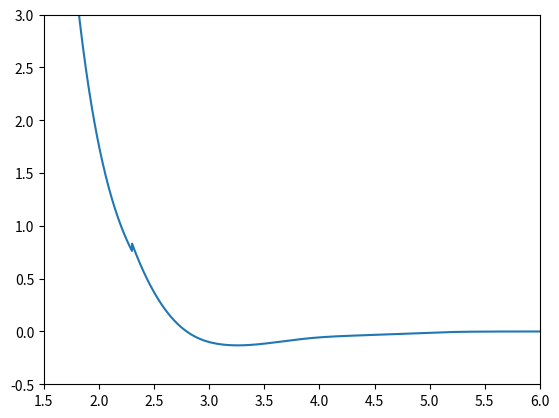

Write Python code to recreate this figure.
import numpy as np
import copy
from collections import OrderedDict
import matplotlib.pyplot as plt
from datetime import datetime

#------------------------------------------------------------测试：Mg.eam.fs的生成------------------------------------
#---------------定义好一些内存变量--------------------
emb =  [None for i in range(10000)]     # 嵌入能的值
fr =   [None for i in range(10000)]     # 电子密度函数值
vsum = [None for i in range(10000)]     # 对势函数值
v =    [None for i in range(10000)]     # 乘以r后的对势值

T_ao = [None for i in range(10)]   # Ak
T_ro = [None for i in range(10)]   # Rk
T_ap = [None for i in range(10)]   # ak
T_rp = [None for i in range(10)]   # rk
T_af = [None for i in range(2)]    # A 和 B

bzb = [None for i in range(4)]


# -------- ZBL connect parameters                      ZBL连接参数：有4个参数
qele1 = 12.0    # for Mg
qele2 = 12.0    # for Mg
b0 = 7.13869020382836     # B0参数
b1 = -3.42213335283108    # B1参数
b2 = -0.0631964668839501    # B2参数
b3 = 0.0652873462213261     # B3参数

#---------Guage parameters                             规范不变性参数：有2个参数
T_sss = 0.645841533432715     # S参数
T_ccc = 0.401821332632028      # C参数

#---------potential parameters                          势函数参数：共22个参数

# (1).电子密度函数的参数（10个需要调参）
# Ak：节点系数
T_ao[0]=0.00107141640725646
T_ao[1]=-0.00210005300301463
T_ao[2]=0.0578954145943402
T_ao[3]=-0.113764843494093
T_ao[4]=0.0568853339673111
T_ao[5]=0.00145565626552289
T_ao[6]=-0.00306278411316600
T_ao[7]=0.169636267604889
T_ao[8]=-0.335855111019231
T_ao[9]=0.167896433936514


# (2).对势函数的参数（10个需要调参）
# ak：节点系数
T_ap[0]=-0.000379992731900483
T_ap[1]=-0.00970160325290971
T_ap[2]=0.0223615549371360   # a3
T_ap[3]=0.0102799999816850
T_ap[4]=-0.0652603934277463
T_ap[5]=-0.0541894195773795
T_ap[6]=0.304891344131519
T_ap[7]=0.277105917461963
T_ap[8]=0.386349382979606
T_ap[9]=-0.122340639111536


# (3).嵌入能的参数A和B （2个需要调参）
#T_af[0] = -0.971262913156540e-02    # 嵌入能参数A
#T_af[1] = 0.364558125014771e-05     # 嵌入能参数B

#-------------------------------------------



# Rk：节点位置的固定值（输入值，不需要调参）
T_ro[0] = 6.3
T_ro[1] = 5.9
T_ro[2] = 5.5
T_ro[3] = 5.1
T_ro[4] = 4.7
T_ro[5] = 4.3
T_ro[6] = 3.9
T_ro[7] = 3.5
T_ro[8] = 3.1
T_ro[9]= 2.7
# rk：节点位置的固定值（输入值，不需要调参）
T_rp[0] = 6.3
T_rp[1] = 5.9
T_rp[2] = 5.5
T_rp[3] = 5.1
T_rp[4] = 4.7
T_rp[5] = 4.3
T_rp[6] = 3.9
T_rp[7] = 3.5
T_rp[8] = 3.1
T_rp[9]= 2.7

#--------------------
dp=2.0000e-0003     # 即drho
dr=6.3000E-0004
#---------------------

def HH(x):   # Hs(x)是单位阶跃函数
    if x > 0: return 1
    else: return 0

file = open('Mg_2021test_chj.eam.fs', 'w')   #  势函数文件列表
file.write("Mg potential\n")
file.write("Finnis-Sinclair formalism\n")
file.write("writen by hjchen in %s\n" % (datetime.now().strftime('%Y-%m-%d %H:%M:%S')))
file.write("1  Mg\n") # Number of Elements, Element symbol
file.write("10000  2.0000E-0003  10000  6.3000E-0004  6.3000E+0000\n") # Nrho, drho, Nr, dr, cutoff
# Nrho: Number of points at which electron density is evaluated  -  评估电子密度的点数
# drho: distance between points where the electron density is evaluated - 计算电子密度的点之间的距离
# Nr: Number of points at which the interatomic potential and embedding function is evaluated - 评估原子间电势和嵌入函数的点数
# dr: distance between points where the interatomic potential and embedding function is evaluated - 评估原子间势和嵌入函数的点之间的距离
# ctoff: cutoff distance for all functions(Angstroms) - 所有函数的截断距离（埃）
file.write("12   2.43050E+0001   3.2090E+0000  hcp\n")  # 原子序数， 相对原子质量， 晶格常数， hcp

#----------------嵌入能的计算
for i in range(0, 10000):
    r = float(i) * dp     # 对应ρ = i * dρ
    if i == 0:
        emb[i] = 0.0e0
    else:
        # 进行规范不变性变换后，嵌入能公式F_eff(ρ) = F(ρ/S) + (C/S)*ρ
        # 其中，F(ρi) = -√ρi + A*ρi^2 + B*ρi^4
        emb[i] = - np.sqrt(r/T_sss) + (T_ccc/T_sss) * r

for i in range(0, int(10000/5)):   # 分成5列写入到势函数文件中
    file.write("{:24.14E}\t {:24.14E}\t {:24.14E}\t {:24.14E}\t {:24.14E}\n".
               format(emb[5 * i], emb[5 * i + 1], emb[5 * i + 2], emb[5 * i + 3],
                      emb[5 * i + 4]))



#----------------电子密度函数Φ(r)的计算
for i in range(0, 10000):
    r = float(i) * dr   # 对应r = i * dr
    # fr1对应的是未进行规范不变性变换的对势函数Φ(r)
    fr1 = T_ao[0] * (T_ro[0] - r) ** 3 * HH(T_ro[0] - r) + \
          T_ao[1] * (T_ro[1] - r) ** 3 * HH(T_ro[1] - r) + \
          T_ao[2] * (T_ro[2] - r) ** 3 * HH(T_ro[2] - r) + \
          T_ao[3] * (T_ro[3] - r) ** 3 * HH(T_ro[3] - r) + \
          T_ao[4] * (T_ro[4] - r) ** 3 * HH(T_ro[4] - r) + \
          T_ao[5] * (T_ro[5] - r) ** 3 * HH(T_ro[5] - r) + \
          T_ao[6] * (T_ro[6] - r) ** 3 * HH(T_ro[6] - r) + \
          T_ao[7] * (T_ro[7] - r) ** 3 * HH(T_ro[7] - r) + \
          T_ao[8] * (T_ro[8] - r) ** 3 * HH(T_ro[8] - r) + \
          T_ao[9] * (T_ro[9] - r) ** 3 * HH(T_ro[9] - r)
    # fr对应的是规范不变性变换后的对势函数Φ_eff(r)
    fr[i] = T_sss * fr1    # 对应公式：Φ_eff(r) = S * Φ(r)

for i in range(0, int(10000/5)):   # 分成5列写入到势函数文件中
    file.write("{:24.14E}\t {:24.14E}\t {:24.14E}\t {:24.14E}\t {:24.14E}\n".
               format(fr[5 * i], fr[5 * i + 1], fr[5 * i + 2], fr[5 * i + 3],
                      fr[5 * i + 4]))

#---------------
r_value = []
pair_potential = []
for i in range(0, 10000):
    r = float(i) * dr
    if r == 0:
        r = 0.1e-30
    if i == 0:
        zed1   = qele1                                  # 对应Zi
        zed2   = qele2                                  # 对应Zj
        ev     = 1.602176565e-19                        # 对应e
        pi     = 3.14159265358979324e0                  # 对应π
        epsil0 = 8.854187817e-12                        # 对应ε0
        bohrad = 0.52917721067e0                       # 波尔半径：0.529埃
        exn    = 0.23e0                                # 幂函数的指数（常数）
        beta   = (zed1*zed2*ev*ev)/(4.0*pi*epsil0)*1.0e10/ev
        rs     = 0.8854*bohrad/(zed1**exn +zed2**exn)   #  对应公式a = 0.4685335/(Zi^0.23 + Zj^0.23)
        bzb[0] = -3.19980 / rs     #  对应x = rij/a
        bzb[1] = -0.94229 / rs     #  对应x = rij/a
        bzb[2] = -0.40290 / rs     #  对应x = rij/a
        bzb[3] = -0.20162 / rs     #  对应x = rij/a
        v[i]   = beta * (0.18175 * np.exp(bzb[0] * r) +
                         0.50986 * np.exp(bzb[1] * r) +
                         0.28022 * np.exp(bzb[2] * r) +
                         0.02817 * np.exp(bzb[3] * r))

    if r < 1.0:
        zed1 = qele1
        zed2 = qele2
        ev = 1.602176565e-19
        pi = 3.14159265358979324e0
        epsil0 = 8.854187817e-12
        bohrad = 0.52917721067e0
        exn = 0.23e0
        beta = (zed1*zed2*ev*ev)/(4.0*pi*epsil0)*1.0e10/ev
        rs = 0.8854*bohrad/(zed1**exn +zed2**exn)
        bzb[0] = -3.19980/rs
        bzb[1] = -0.94229/rs
        bzb[2] = -0.40290/rs
        bzb[3] = -0.20162/rs
        rinv = 1.0/r
        vsum[i] = beta * rinv * (0.18175 * np.exp(bzb[0] * r) +
                                 0.50986 * np.exp(bzb[1] * r) +
                                 0.28022 * np.exp(bzb[2] * r) +
                                 0.02817 * np.exp(bzb[3] * r))

    elif r >= 1.0 and r < 2.3:
        vsum[i] = np.exp(b0+b1*r+b2*r**2.0+b3*r**3.0)

    elif r >= 2.3:
        vsum[i] = T_ap[0] * (T_rp[0] - r) ** 3 * HH(T_rp[0] - r) + \
        T_ap[1] * (T_rp[1] - r) ** 3 * HH(T_rp[1] - r) + \
        T_ap[2] * (T_rp[2] - r) ** 3 * HH(T_rp[2] - r) + \
        T_ap[3] * (T_rp[3] - r) ** 3 * HH(T_rp[3] - r) + \
        T_ap[4] * (T_rp[4] - r) ** 3 * HH(T_rp[4] - r) + \
        T_ap[5] * (T_rp[5] - r) ** 3 * HH(T_rp[5] - r) + \
        T_ap[6] * (T_rp[6] - r) ** 3 * HH(T_rp[6] - r) + \
        T_ap[7] * (T_rp[7] - r) ** 3 * HH(T_rp[7] - r) + \
        T_ap[8] * (T_rp[8] - r) ** 3 * HH(T_rp[8] - r) + \
        T_ap[9] * (T_rp[9]-r) ** 3 * HH(T_rp[9] - r) - \
 2.0 * T_ccc * (T_ao[0] * (T_ro[0] - r) ** 3 * HH(T_ro[0] - r) +
                T_ao[1] * (T_ro[1] - r) ** 3 * HH(T_ro[1] - r) +
                T_ao[2] * (T_ro[2] - r) ** 3 * HH(T_ro[2] - r) +
                T_ao[3] * (T_ro[3] - r) ** 3 * HH(T_ro[3] - r) +
                T_ao[4] * (T_ro[4] - r) ** 3 * HH(T_ro[4] - r) +
                T_ao[5] * (T_ro[5] - r) ** 3 * HH(T_ro[5] - r) +
                T_ao[6] * (T_ro[6] - r) ** 3 * HH(T_ro[6] - r) +
                T_ao[7] * (T_ro[7] - r) ** 3 * HH(T_ro[7] - r) +
                T_ao[8] * (T_ro[8] - r) ** 3 * HH(T_ro[8] - r) +
                T_ao[9] * (T_ro[9] - r) ** 3 * HH(T_ro[9] - r))

    r_value.append(r)    # 把r存起来
    pair_potential.append(vsum[i])  # 把对势的值存起来（没有乘以r的）
    v[i] = r * vsum[i]

np.savetxt('r_value.txt', r_value)
np.savetxt('pair_potential_value.txt', pair_potential)   # 保存没有乘以r的对势值

r_test = []
pair_test = []
for r, pair in zip(r_value, pair_potential):
    if np.isnan(np.array(pair)):
        pass
    else:
        r_test.append(r)
        pair_test.append(pair)

plt.plot(r_test, pair_test)
plt.xlim(1.5, 6)
plt.ylim(-0.5, 3)
plt.show()


for i in range(0, int(10000 / 5)):  # 分成5列写入到势函数文件中
    file.write("{:24.14E}\t {:24.14E}\t {:24.14E}\t {:24.14E}\t {:24.14E}\n".
               format(v[5 * i], v[5 * i + 1], v[5 * i + 2], v[5 * i + 3],
                      v[5 * i + 4]))

file.close()
#
#
#
#
#
#

#---------------------------------------------测试：Mg_20190916.eam.fs的生成--------------------------
# import numpy as np
# import copy
# from collections import OrderedDict
# import matplotlib.pyplot as plt
# from datetime import datetime
#
# #---------------定义好一些内存变量--------------------
# emb =  [None for i in range(10000)]     # 嵌入能的值
# fr =   [None for i in range(10000)]     # 电子密度函数值
# vsum = [None for i in range(10000)]     # 对势函数值
# v =    [None for i in range(10000)]     # 乘以r后的对势值
#
# T_ao = [None for i in range(10)]   # Ak
# T_ro = [None for i in range(10)]   # Rk
# T_ap = [None for i in range(10)]   # ak
# T_rp = [None for i in range(10)]   # rk
# T_af = [None for i in range(2)]    # A 和 B
#
# bzb = [None for i in range(4)]
#
#
# # -------- ZBL connect parameters                      ZBL连接参数：有4个参数
# qele1 = 12.0    # for Mg
# qele2 = 12.0    # for Mg
# b0 = 0.704664243977151e+01     # B0参数
# b1 = -0.333010469851498e+01    # B1参数
# b2 = -0.619555583046675e-01    # B2参数
# b3 = 0.640655473828010e-01    # B3参数
#
# #---------Guage parameters                             规范不变性参数：有2个参数
# T_sss = 0.644973966426141e+00     # S参数
# T_ccc = 0.401551356125883e+00      # C参数
#
# #---------potential parameters                          势函数参数：共22个参数
#
# # (1).电子密度函数的参数（10个需要调参）
# # Ak：节点系数
# T_ao[0]=0.103505961304011e-02
# T_ao[1]=-0.200456259837736e-02
# T_ao[2]=0.582304132777502e-01
# T_ao[3]=-0.114559033299128e+00
# T_ao[4]=0.572667170534239e-01
# T_ao[5]=0.131921246010663e-03
# T_ao[6]=-0.210012600486547e-03
# T_ao[7]=0.175729529142241e+00
# T_ao[8]=-0.370683599716195e+00
# T_ao[9]=0.214070465439199e+01
#
#
# # (2).对势函数的参数（10个需要调参）
# # ak：节点系数
# T_ap[0]=-0.259183792597927e-03
# T_ap[1]=-0.904891038338592e-02
# T_ap[2]=0.218862253193047e-01
# T_ap[3]=0.586212126710029e-02
# T_ap[4]=-0.627354410264580e-01
# T_ap[5]=-0.409394774379268e-01
# T_ap[6]=0.282588362952282e+00
# T_ap[7]=0.297152769812915e+00
# T_ap[8]=0.566647129926957e+00
# T_ap[9]=0.981038501882758e-01
#
#
# # (3).嵌入能的参数A和B （2个需要调参）
# #T_af[0] = -0.971262913156540e-02    # 嵌入能参数A
# #T_af[1] = 0.364558125014771e-05     # 嵌入能参数B
#
# #-------------------------------------------
#
#
#
# # Rk：节点位置的固定值（输入值，不需要调参）
# T_ro[0] = 6.3
# T_ro[1] = 5.9
# T_ro[2] = 5.5
# T_ro[3] = 5.1
# T_ro[4] = 4.7
# T_ro[5] = 4.3
# T_ro[6] = 3.9
# T_ro[7] = 3.5
# T_ro[8] = 3.1
# T_ro[9]= 2.7
# # rk：节点位置的固定值（输入值，不需要调参）
# T_rp[0] = 6.3
# T_rp[1] = 5.9
# T_rp[2] = 5.5
# T_rp[3] = 5.1
# T_rp[4] = 4.7
# T_rp[5] = 4.3
# T_rp[6] = 3.9
# T_rp[7] = 3.5
# T_rp[8] = 3.1
# T_rp[9]= 2.7
#
# #--------------------
# dp=2.0000e-0003     # 即drho
# dr=6.3000E-0004
# #---------------------
#
# def HH(x):   # Hs(x)是单位阶跃函数
#     if x > 0: return 1
#     else: return 0
#
# file = open('Mg_2021test_chj.eam.fs', 'w')   #  势函数文件列表
# file.write("Mg potential\n")
# file.write("Finnis-Sinclair formalism\n")
# file.write("writen by hjchen in %s\n" % (datetime.now().strftime('%Y-%m-%d %H:%M:%S')))
# file.write("1  Mg\n") # Number of Elements, Element symbol
# file.write("10000  2.0000E-0003  10000  6.3000E-0004  6.3000E+0000\n") # Nrho, drho, Nr, dr, cutoff
# # Nrho: Number of points at which electron density is evaluated  -  评估电子密度的点数
# # drho: distance between points where the electron density is evaluated - 计算电子密度的点之间的距离
# # Nr: Number of points at which the interatomic potential and embedding function is evaluated - 评估原子间电势和嵌入函数的点数
# # dr: distance between points where the interatomic potential and embedding function is evaluated - 评估原子间势和嵌入函数的点之间的距离
# # ctoff: cutoff distance for all functions(Angstroms) - 所有函数的截断距离（埃）
# file.write("12   2.43050E+0001   3.2090E+0000  hcp\n")  # 原子序数， 相对原子质量， 晶格常数， hcp
#
# #----------------嵌入能的计算
# for i in range(0, 10000):
#     r = float(i) * dp     # 对应ρ = i * dρ
#     if i == 0:
#         emb[i] = 0.0e0
#     else:
#         # 进行规范不变性变换后，嵌入能公式F_eff(ρ) = F(ρ/S) + (C/S)*ρ
#         # 其中，F(ρi) = -√ρi + A*ρi^2 + B*ρi^4
#         emb[i] = - np.sqrt(r/T_sss) + (T_ccc/T_sss) * r
#
# for i in range(0, int(10000/5)):   # 分成5列写入到势函数文件中
#     file.write("{:24.14E}\t {:24.14E}\t {:24.14E}\t {:24.14E}\t {:24.14E}\n".
#                format(emb[5 * i], emb[5 * i + 1], emb[5 * i + 2], emb[5 * i + 3],
#                       emb[5 * i + 4]))
#
#
#
# #----------------电子密度函数Φ(r)的计算
# for i in range(0, 10000):
#     r = float(i) * dr   # 对应r = i * dr
#     # fr1对应的是未进行规范不变性变换的对势函数Φ(r)
#     fr1 = T_ao[0] * (T_ro[0] - r) ** 3 * HH(T_ro[0] - r) + \
#           T_ao[1] * (T_ro[1] - r) ** 3 * HH(T_ro[1] - r) + \
#           T_ao[2] * (T_ro[2] - r) ** 3 * HH(T_ro[2] - r) + \
#           T_ao[3] * (T_ro[3] - r) ** 3 * HH(T_ro[3] - r) + \
#           T_ao[4] * (T_ro[4] - r) ** 3 * HH(T_ro[4] - r) + \
#           T_ao[5] * (T_ro[5] - r) ** 3 * HH(T_ro[5] - r) + \
#           T_ao[6] * (T_ro[6] - r) ** 3 * HH(T_ro[6] - r) + \
#           T_ao[7] * (T_ro[7] - r) ** 3 * HH(T_ro[7] - r) + \
#           T_ao[8] * (T_ro[8] - r) ** 3 * HH(T_ro[8] - r) + \
#           T_ao[9] * (T_ro[9] - r) ** 3 * HH(T_ro[9] - r)
#     # fr对应的是规范不变性变换后的对势函数Φ_eff(r)
#     fr[i] = T_sss * fr1    # 对应公式：Φ_eff(r) = S * Φ(r)
#
# for i in range(0, int(10000/5)):   # 分成5列写入到势函数文件中
#     file.write("{:24.14E}\t {:24.14E}\t {:24.14E}\t {:24.14E}\t {:24.14E}\n".
#                format(fr[5 * i], fr[5 * i + 1], fr[5 * i + 2], fr[5 * i + 3],
#                       fr[5 * i + 4]))
#
# #---------------
# r_value = []
# pair_potential = []
# for i in range(0, 10000):
#     r = float(i) * dr
#     if r == 0:
#         r = 0.1e-24
#         # pass
#     if i == 0:
#         zed1   = qele1                                  # 对应Zi
#         zed2   = qele2                                  # 对应Zj
#         ev     = 1.602176565e-19                        # 对应e
#         pi     = 3.14159265358979324e0                  # 对应π
#         epsil0 = 8.854187817e-12                        # 对应ε0
#         bohrad = 0.52917721067e0                       # 波尔半径：0.529埃
#         exn    = 0.23e0                                # 幂函数的指数（常数）
#         beta   = (zed1*zed2*ev*ev)/(4.0*pi*epsil0)*1.0e10/ev
#         rs     = 0.8854*bohrad/(zed1**exn +zed2**exn)   #  对应公式a = 0.4685335/(Zi^0.23 + Zj^0.23)
#         bzb[0] = -3.19980 / rs     #  对应x = rij/a
#         bzb[1] = -0.94229 / rs     #  对应x = rij/a
#         bzb[2] = -0.40290 / rs     #  对应x = rij/a
#         bzb[3] = -0.20162 / rs     #  对应x = rij/a
#         v[i]   = beta * (0.18175 * np.exp(bzb[0] * r) +
#                          0.50986 * np.exp(bzb[1] * r) +
#                          0.28022 * np.exp(bzb[2] * r) +
#                          0.02817 * np.exp(bzb[3] * r))
#
#     if r < 1.0:
#         zed1 = qele1
#         zed2 = qele2
#         ev = 1.602176565e-19
#         pi = 3.14159265358979324e0
#         epsil0 = 8.854187817e-12
#         bohrad = 0.52917721067e0
#         exn = 0.23e0
#         beta = (zed1*zed2*ev*ev)/(4.0*pi*epsil0)*1.0e10/ev
#         rs = 0.8854*bohrad/(zed1**exn +zed2**exn)
#         bzb[0] = -3.19980/rs
#         bzb[1] = -0.94229/rs
#         bzb[2] = -0.40290/rs
#         bzb[3] = -0.20162/rs
#         rinv = 1.0/r
#         vsum[i] = beta * rinv * (0.18175 * np.exp(bzb[0] * r) +
#                                  0.50986 * np.exp(bzb[1] * r) +
#                                  0.28022 * np.exp(bzb[2] * r) +
#                                  0.02817 * np.exp(bzb[3] * r))
#
#     elif r >= 1.0 and r < 2.3:
#         vsum[i] = np.exp(b0+b1*r+b2*r**2.0+b3*r**3.0)
#
#     elif r >= 2.3:
#         vsum[i] = T_ap[0] * (T_rp[0] - r) ** 3 * HH(T_rp[0] - r) + \
#         T_ap[1] * (T_rp[1] - r) ** 3 * HH(T_rp[1] - r) + \
#         T_ap[2] * (T_rp[2] - r) ** 3 * HH(T_rp[2] - r) + \
#         T_ap[3] * (T_rp[3] - r) ** 3 * HH(T_rp[3] - r) + \
#         T_ap[4] * (T_rp[4] - r) ** 3 * HH(T_rp[4] - r) + \
#         T_ap[5] * (T_rp[5] - r) ** 3 * HH(T_rp[5] - r) + \
#         T_ap[6] * (T_rp[6] - r) ** 3 * HH(T_rp[6] - r) + \
#         T_ap[7] * (T_rp[7] - r) ** 3 * HH(T_rp[7] - r) + \
#         T_ap[8] * (T_rp[8] - r) ** 3 * HH(T_rp[8] - r) + \
#         T_ap[9] * (T_rp[9]-r) ** 3 * HH(T_rp[9] - r) - \
#  2.0 * T_ccc * (T_ao[0] * (T_ro[0] - r) ** 3 * HH(T_ro[0] - r) +
#                 T_ao[1] * (T_ro[1] - r) ** 3 * HH(T_ro[1] - r) +
#                 T_ao[2] * (T_ro[2] - r) ** 3 * HH(T_ro[2] - r) +
#                 T_ao[3] * (T_ro[3] - r) ** 3 * HH(T_ro[3] - r) +
#                 T_ao[4] * (T_ro[4] - r) ** 3 * HH(T_ro[4] - r) +
#                 T_ao[5] * (T_ro[5] - r) ** 3 * HH(T_ro[5] - r) +
#                 T_ao[6] * (T_ro[6] - r) ** 3 * HH(T_ro[6] - r) +
#                 T_ao[7] * (T_ro[7] - r) ** 3 * HH(T_ro[7] - r) +
#                 T_ao[8] * (T_ro[8] - r) ** 3 * HH(T_ro[8] - r) +
#                 T_ao[9] * (T_ro[9] - r) ** 3 * HH(T_ro[9] - r))
#
#     r_value.append(r)    # 把r存起来
#     pair_potential.append(vsum[i])  # 把对势的值存起来（没有乘以r的）
#     v[i] = r * vsum[i]
#
# np.savetxt('r_value.txt', r_value)
# np.savetxt('pair_potential_value.txt', pair_potential)   # 保存没有乘以r的对势值
#
# r_test = []
# pair_test = []
# for r, pair in zip(r_value, pair_potential):
#     if np.isnan(np.array(pair)):
#         pass
#     else:
#         r_test.append(r)
#         pair_test.append(pair)
#
# plt.plot(r_test, pair_test)
# plt.xlim(1.5, 6)
# plt.ylim(-0.5, 3)
# plt.show()
#
#
# for i in range(0, int(10000 / 5)):  # 分成5列写入到势函数文件中
#     file.write("{:24.14E}\t {:24.14E}\t {:24.14E}\t {:24.14E}\t {:24.14E}\n".
#                format(v[5 * i], v[5 * i + 1], v[5 * i + 2], v[5 * i + 3],
#                       v[5 * i + 4]))
#
# file.close()
#
#
#
#
#
#
